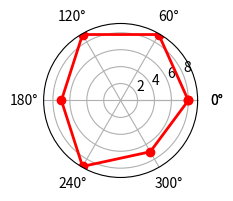

This figure's Python source: (Note: this script raises an exception after producing the figure.)
import numpy as np
import matplotlib.pyplot as plt
from matplotlib.font_manager import FontProperties

font = FontProperties(fname='/Library/Fonts/Arial Unicode.ttf', size=10)


# Label
labels = np.array(['专业', '学习', '协作', '表达', '执行力', '创造力'])
# Value
data = np.array([8, 9, 9, 7, 9, 7])
angles = np.linspace(0, 2*np.pi, len(labels), endpoint=False)
data = np.hstack((data, [data[0]]))
angles = np.hstack((angles, [angles[0]]))


fig = plt.figure(figsize=(2, 2))
ax = fig.add_subplot(111, polar=True)
ax.plot(angles, data, 'ro-', linewidth=2)
ax.set_thetagrids(angles * 180/np.pi, labels, fontproperties=font)
plt.ylim(1, 10)
plt.title("", fontsize=12, fontproperties='SimHei')
plt.savefig('capacity.png', bbox_inches='tight', pad_inches=0.1)
plt.show()
